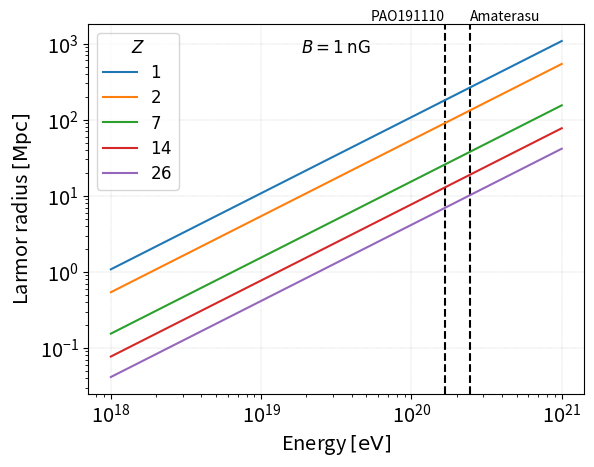

The matplotlib source for this figure:
from matplotlib.offsetbox import AnchoredText
import matplotlib.pyplot as plt
import numpy as np

plt.rcParams.update({'legend.fontsize': 'large',
'legend.title_fontsize': 'large',
'axes.labelsize': 'x-large',
'axes.titlesize': 'xx-large',
'xtick.labelsize': 'x-large',
'ytick.labelsize': 'x-large'})

ZS = [1, 2, 7, 14, 26]

# ----------------------------------------------------------------------------------------------------
def larmor_radius(E, Z, B):

    return 1.081 / Z * E / B # Mpc 

# ----------------------------------------------------------------------------------------------------
def plot_larmor_radius():

    E = np.logspace(0, 3, num = 100)

    at = AnchoredText(r'$B = 1 \: \rm nG$', loc = 'upper center', frameon = False, prop = {'fontsize': 'large'})
    plt.gca().add_artist(at)
    
    plt.axvline(x = 166e18, color = 'black', linestyle = '--')
    plt.axvline(x = 244e18, color = 'black', linestyle = '--')

    plt.text(166e18, 2.e3, 'PAO191110', color = 'black', horizontalalignment = 'right', fontsize = 'medium')
    plt.text(244e18, 2.e3, 'Amaterasu', color = 'black', horizontalalignment = 'left', fontsize = 'medium')

    for Z in ZS:
        plt.plot(E * 1.e18, larmor_radius(E, Z, B = 1.), label = f'${Z}$')

    plt.xscale('log')
    plt.yscale('log')
    plt.xlabel(r'Energy$\: \rm [eV]$')
    plt.ylabel(r'Larmor radius$\: \rm [Mpc]$')
    plt.legend(title = r'$Z$')
    plt.grid(linestyle = ':', color = 'gray', linewidth = 0.25, zorder = -1.0)
    plt.savefig(f"larmor_radius.pdf", bbox_inches = 'tight')
    plt.savefig(f"larmor_radius.png", bbox_inches = 'tight', dpi = 300)
    plt.show()

# ----------------------------------------------------------------------------------------------------
if __name__ == '__main__':

    plot_larmor_radius()

# ----------------------------------------------------------------------------------------------------

